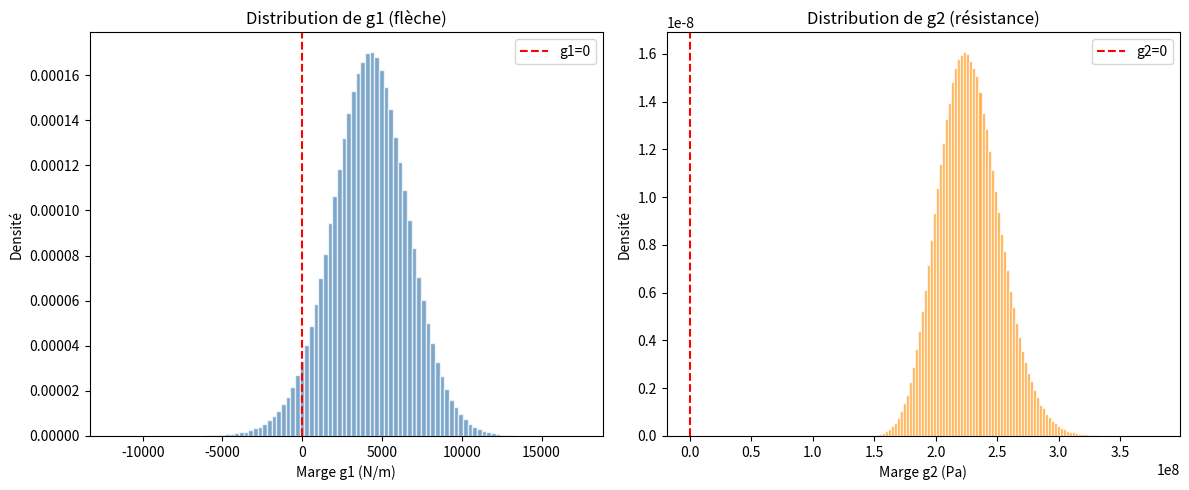
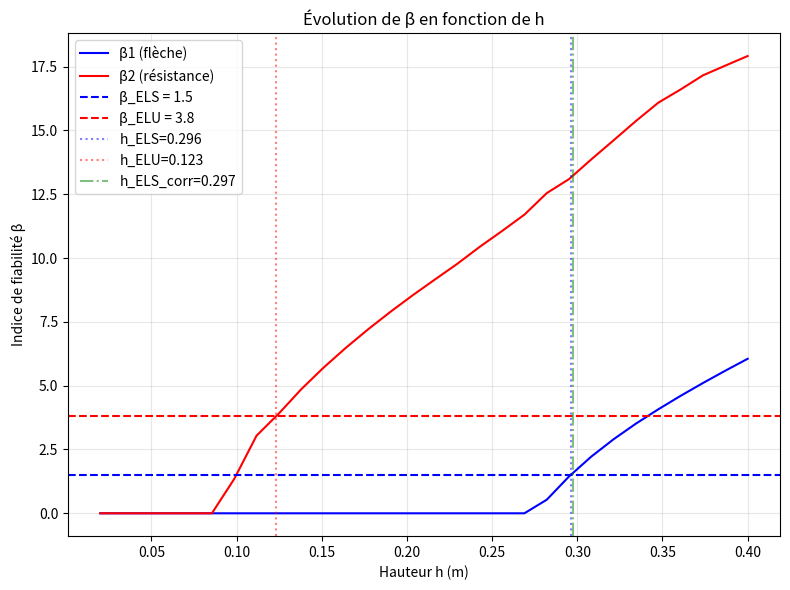

These figures' Python source, in order:
import numpy as np
import matplotlib.pyplot as plt
from scipy.stats import norm, gumbel_r
from scipy.optimize import brentq

# ============================================================
# 1. GEOMETRIC & PROBABILISTIC PARAMETERS
# ============================================================
L = 6.0          # span (m)
b = 0.20         # width (m)
w_lim = L / 250  # deflection limit (m)
h_initial = 0.30 # initial height (m)

mu_E = 30e9      # mean Young's modulus (Pa)
delta_E = 0.10   # CoV of E
mu_q = 15e3      # mean load (N/m)
delta_q = 0.10   # CoV of q
mu_fy = 250e6    # mean yield strength (Pa)
delta_fy = 0.10  # CoV of fy

# Parameters of non‑normal distributions
sigma_LN_E = np.sqrt(np.log(1 + delta_E**2))
mu_LN_E = np.log(mu_E) - 0.5 * sigma_LN_E**2

sigma_LN_fy = np.sqrt(np.log(1 + delta_fy**2))
mu_LN_fy = np.log(mu_fy) - 0.5 * sigma_LN_fy**2

beta_gumbel = delta_q * mu_q * np.sqrt(6) / np.pi
gamma_euler = 0.5772156649
mu_q_mode = mu_q - gamma_euler * beta_gumbel

# ============================================================
# 2. ROSENBLATT TRANSFORMATIONS (with overflow protection)
# ============================================================
def U_to_X(u):
    """Inverse transform: standard normal -> physical (E, q, fy)."""
    u1, u2, u3 = u

    log_E = mu_LN_E + sigma_LN_E * u1
    log_E = np.clip(log_E, -700, 700)  # ← prevent overflow
    E = np.exp(log_E)

    p = norm.cdf(u2)
    q = gumbel_r.ppf(p, loc=mu_q_mode, scale=beta_gumbel)

    log_fy = mu_LN_fy + sigma_LN_fy * u3
    log_fy = np.clip(log_fy, -700, 700)  # ← prevent overflow
    fy = np.exp(log_fy)

    return E, q, fy

def dX_dU(u):
    """Derivatives dE/du1, dq/du2, dfy/du3."""
    u1, u2, u3 = u
    E = np.exp(np.clip(mu_LN_E + sigma_LN_E * u1, -700, 700))
    dE = sigma_LN_E * E

    p = norm.cdf(u2)
    phi_u2 = norm.pdf(u2)
    if p > 0 and p < 1:
        dq = beta_gumbel * phi_u2 / (p * (-np.log(p)))
    else:
        dq = 1e-12  # ← prevent zero gradient

    fy = np.exp(np.clip(mu_LN_fy + sigma_LN_fy * u3, -700, 700))
    dfy = sigma_LN_fy * fy
    return dE, dq, dfy

# ============================================================
# 3. LIMIT STATE FUNCTIONS & GRADIENTS
# ============================================================
def g1(h, u):
    E, q, _ = U_to_X(u)
    kappa = (32 * b * w_lim / (5 * L**4)) * h**3
    return kappa * E - q

def grad_g1(h, u):
    E, q, _ = U_to_X(u)
    kappa = (32 * b * w_lim / (5 * L**4)) * h**3
    dE, dq, _ = dX_dU(u)
    return np.array([kappa * dE, -1.0 * dq, 0.0])

def g2(h, u):
    _, q, fy = U_to_X(u)
    alpha = (3 * L**2) / (4 * b * h**2)
    return fy - alpha * q

def grad_g2(h, u):
    _, q, fy = U_to_X(u)
    alpha = (3 * L**2) / (4 * b * h**2)
    dE, dq, dfy = dX_dU(u)
    return np.array([0.0, -alpha * dq, 1.0 * dfy])

# ============================================================
# 4. HL‑RF ALGORITHM WITH ARMIJO
# ============================================================
def compute_beta(h, g_func, grad_func, u0=None, tol=1e-4, max_iter=100, verbose=False):
    if u0 is None:
        u = np.zeros(3)
    else:
        u = u0.copy()

    # Check margin at mean point
    if g_func(h, np.zeros(3)) <= 0:
        return -np.inf, np.zeros(3), False

    eta = 1e-4
    rho = 0.5
    c_penalty = 10.0 * max(1.0, np.linalg.norm(grad_func(h, u)))

    def merit(u):
        return 0.5 * np.dot(u, u) + c_penalty * abs(g_func(h, u))

    converged = False
    for k in range(max_iter):
        g_val = g_func(h, u)
        grad = grad_func(h, u)
        norm_grad = np.linalg.norm(grad)

        if not np.isfinite(g_val) or not np.isfinite(norm_grad):
            beta = np.linalg.norm(u)
            return beta, u, True

        if norm_grad < 1e-12:
            beta = np.linalg.norm(u)
            return beta, u, True

        if abs(g_val) / norm_grad < tol and np.linalg.norm(u) > 1e-8:
            converged = True
            break

        u_hlrf = (np.dot(grad, u) - g_val) / (norm_grad**2) * grad
        d = u_hlrf - u

        lam = 1.0
        sign_g = 1.0 if g_val >= 0 else -1.0
        grad_m = u + c_penalty * sign_g * grad
        slope = np.dot(grad_m, d)

        if slope >= 0:
            lam = 0.5

        while True:
            u_new = u + lam * d
            if merit(u_new) <= merit(u) + eta * lam * slope:
                break
            lam *= rho
            if lam < 1e-10:
                lam = 0.0
                break

        u = u + lam * d

        if lam < 1e-10 and np.linalg.norm(d) > 1e-6:
            u = u + 0.01 * d

        if verbose and k % 10 == 0:
            print(f"Iter {k}: beta={np.linalg.norm(u):.4f}, g={g_val:.3e}")

    beta = np.linalg.norm(u)
    return beta, u, converged

# ============================================================
# 5. MONTE CARLO SIMULATION
# ============================================================
def monte_carlo_pf(h, N=1000000, seed=42):
    np.random.seed(seed)

    E_samples = np.exp(mu_LN_E + sigma_LN_E * np.random.randn(N))
    fy_samples = np.exp(mu_LN_fy + sigma_LN_fy * np.random.randn(N))
    q_samples = gumbel_r.rvs(loc=mu_q_mode, scale=beta_gumbel, size=N)

    kappa = (32 * b * w_lim / (5 * L**4)) * h**3
    alpha = (3 * L**2) / (4 * b * h**2)

    g1_vals = kappa * E_samples - q_samples
    g2_vals = fy_samples - alpha * q_samples

    fail1 = (g1_vals <= 0)
    fail2 = (g2_vals <= 0)
    fail_sys = (fail1 | fail2)

    Pf1 = np.mean(fail1)
    Pf2 = np.mean(fail2)
    Pfsys = np.mean(fail_sys)

    beta1 = -norm.ppf(Pf1) if 0 < Pf1 < 1 else (-np.inf if Pf1 == 1 else np.inf)
    beta2 = -norm.ppf(Pf2) if 0 < Pf2 < 1 else (-np.inf if Pf2 == 1 else np.inf)
    betasys = -norm.ppf(Pfsys) if 0 < Pfsys < 1 else (-np.inf if Pfsys == 1 else np.inf)

    def wilson_ci(pf, N, alpha=0.05):
        z = norm.ppf(1 - alpha/2)
        denom = 1 + z**2 / N
        center = (pf + z**2/(2*N)) / denom
        margin = (z/denom) * np.sqrt(pf*(1-pf)/N + z**2/(4*N**2))
        return (max(0, center - margin), min(1, center + margin))

    ci1 = wilson_ci(Pf1, N)
    ci2 = wilson_ci(Pf2, N)
    cisys = wilson_ci(Pfsys, N)

    return (Pf1, Pf2, Pfsys, beta1, beta2, betasys,
            ci1, ci2, cisys, g1_vals, g2_vals)

# ============================================================
# 6. RBDO FUNCTIONS (separate bounds for ELS and ELU)
# ============================================================
def beta_g1(h):
    b, _, _ = compute_beta(h, g1, grad_g1, max_iter=50)
    return b

def beta_g2(h):
    b, _, _ = compute_beta(h, g2, grad_g2, max_iter=50)
    return b

def find_h_target(target_beta, beta_func, h_min=0.02, h_max=0.50, tol=1e-4):
    """Find h such that beta_func(h) == target_beta using bisection."""
    def f(h):
        beta = beta_func(h)
        if not np.isfinite(beta) or beta == -np.inf:
            return -1e6
        return beta - target_beta

    f_min = f(h_min)
    f_max = f(h_max)

    if f_min >= 0:
        return h_min

    if f_max <= 0:
        print(f"  Warning: beta({h_max:.3f}) = {beta_func(h_max):.3f} < {target_beta}")
        return h_max

    try:
        return brentq(f, h_min, h_max, xtol=tol)
    except ValueError:
        for h in np.linspace(h_min, h_max, 100):
            if abs(f(h)) < 0.1:
                return h
        return h_max

# ============================================================
# 7. MAIN PROGRAM
# ============================================================
def main():
    print("=== Analyse de fiabilité avancée pour poutre fléchie ===")
    print(f"Paramètres: L={L} m, b={b} m, w_lim={w_lim:.4f} m")
    print(f"E: moyenne={mu_E:.2e} Pa, CoV={delta_E:.0%}")
    print(f"q: moyenne={mu_q:.2e} N/m, CoV={delta_q:.0%}")
    print(f"fy: moyenne={mu_fy:.2e} Pa, CoV={delta_fy:.0%}")

    # -------- 1. HL‑RF for initial height --------
    h0 = h_initial
    print(f"\n--- HL-RF pour h = {h0:.3f} m ---")
    beta1, u1_star, conv1 = compute_beta(h0, g1, grad_g1, verbose=True)
    beta2, u2_star, conv2 = compute_beta(h0, g2, grad_g2, verbose=True)
    print(f"β1 (flèche) = {beta1:.4f}  (convergence: {conv1})")
    print(f"β2 (résistance) = {beta2:.4f}  (convergence: {conv2})")

    if np.isfinite(beta1) and beta1 > 0:
        alpha_E1 = -u1_star[0] / beta1
        alpha_q1 = -u1_star[1] / beta1
        print(f"α_E (pour g1) = {alpha_E1:.4f}, α_q (pour g1) = {alpha_q1:.4f}")
    if np.isfinite(beta2) and beta2 > 0:
        alpha_E2 = -u2_star[0] / beta2
        alpha_q2 = -u2_star[1] / beta2
        alpha_fy2 = -u2_star[2] / beta2
        print(f"α_E (pour g2) = {alpha_E2:.4f}, α_q (pour g2) = {alpha_q2:.4f}, α_fy = {alpha_fy2:.4f}")

    # -------- 2. Monte Carlo validation --------
    print("\n--- Simulation Monte Carlo (N=1e6) ---")
    (Pf1, Pf2, Pfsys, beta1_mc, beta2_mc, betasys_mc,
     ci1, ci2, cisys, g1_vals, g2_vals) = monte_carlo_pf(h0, N=1000000)
    print(f"Pf1 = {Pf1:.4e} -> β1 = {beta1_mc:.4f}, IC95: [{ci1[0]:.4e}, {ci1[1]:.4e}]")
    print(f"Pf2 = {Pf2:.4e} -> β2 = {beta2_mc:.4f}, IC95: [{ci2[0]:.4e}, {ci2[1]:.4e}]")
    print(f"Pfsys = {Pfsys:.4e} -> βsys = {betasys_mc:.4f}, IC95: [{cisys[0]:.4e}, {cisys[1]:.4e}]")

    # -------- 3. Histograms --------
    fig, axes = plt.subplots(1, 2, figsize=(12, 5))
    axes[0].hist(g1_vals, bins=100, density=True, alpha=0.7, color='steelblue', edgecolor='white')
    axes[0].axvline(0, color='red', linestyle='--', label='g1=0')
    axes[0].set_xlabel('Marge g1 (N/m)')
    axes[0].set_ylabel('Densité')
    axes[0].set_title('Distribution de g1 (flèche)')
    axes[0].legend()

    axes[1].hist(g2_vals, bins=100, density=True, alpha=0.7, color='darkorange', edgecolor='white')
    axes[1].axvline(0, color='red', linestyle='--', label='g2=0')
    axes[1].set_xlabel('Marge g2 (Pa)')
    axes[1].set_ylabel('Densité')
    axes[1].set_title('Distribution de g2 (résistance)')
    axes[1].legend()

    plt.tight_layout()
    plt.savefig('histogrammes_double_etat.png', dpi=300)
    plt.show()

    # -------- 4. RBDO (optimisation) --------
    print("\n--- Optimisation RBDO (recherche de h_min) ---")
    beta_ELS = 1.5
    beta_ELU = 3.8

    # ELS search: upper bound 0.40 m (plenty for the root ~0.296 m)
    h_ELS = find_h_target(beta_ELS, beta_g1, h_min=0.02, h_max=0.40)
    if h_ELS is None:
        h_ELS = 0.02
    print(f"h_ELS = {h_ELS:.4f} m  (β1={beta_g1(h_ELS):.4f})")

    # ELU search: upper bound 0.20 m (true root ~0.118 m)
    h_ELU = find_h_target(beta_ELU, beta_g2, h_min=0.02, h_max=0.20)
    if h_ELU is None:
        h_ELU = 0.02
    print(f"h_ELU = {h_ELU:.4f} m  (β2={beta_g2(h_ELU):.4f})")

    # Corrected target (adjust for FORM‑MC error)
    beta_ELS_corrige = 1.585
    h_ELS_corrige = find_h_target(beta_ELS_corrige, beta_g1, h_min=0.02, h_max=0.40)
    if h_ELS_corrige is None:
        h_ELS_corrige = 0.32
    print(f"h_ELS_corrige = {h_ELS_corrige:.4f} m  (β1={beta_g1(h_ELS_corrige):.4f})")

    # h_min is the MAX of ELS and ELU requirements
    h_min = max(h_ELS_corrige, h_ELU)
    print(f"Hauteur minimale requise (corrigée) : h_min = {h_min:.4f} m")
    print(f"Section recommandée : 0.20 × {np.ceil(h_min*100)/100:.2f} m")

    # -------- 5. Monte Carlo validation of optimal design --------
    print(f"\n--- Validation Monte Carlo sur h_min (N=500k) ---")
    (Pf1_opt, Pf2_opt, Pfsys_opt, beta1_opt, beta2_opt, betasys_opt,
     ci1_opt, ci2_opt, cisys_opt, _, _) = monte_carlo_pf(h_min, N=500000)
    print(f"Pf1 = {Pf1_opt:.4e} -> β1 = {beta1_opt:.4f}")
    print(f"Pf2 = {Pf2_opt:.4e} -> β2 = {beta2_opt:.4f}")
    print(f"Pfsys = {Pfsys_opt:.4e} -> βsys = {betasys_opt:.4f}")

    # -------- 6. Plot β(h) curves --------
    print("\n--- Génération de la courbe β(h) ---")
    h_range = np.linspace(0.02, 0.40, 30)
    beta1_list = []
    beta2_list = []
    for h in h_range:
        b1, _, _ = compute_beta(h, g1, grad_g1, max_iter=50)
        b2, _, _ = compute_beta(h, g2, grad_g2, max_iter=50)
        beta1_list.append(b1 if np.isfinite(b1) else 0)
        beta2_list.append(b2 if np.isfinite(b2) else 0)

    plt.figure(figsize=(8, 6))
    plt.plot(h_range, beta1_list, 'b-', label='β1 (flèche)')
    plt.plot(h_range, beta2_list, 'r-', label='β2 (résistance)')
    plt.axhline(y=1.5, color='blue', linestyle='--', label='β_ELS = 1.5')
    plt.axhline(y=3.8, color='red', linestyle='--', label='β_ELU = 3.8')
    if h_ELS is not None:
        plt.axvline(x=h_ELS, color='blue', linestyle=':', alpha=0.5, label=f'h_ELS={h_ELS:.3f}')
    if h_ELU is not None:
        plt.axvline(x=h_ELU, color='red', linestyle=':', alpha=0.5, label=f'h_ELU={h_ELU:.3f}')
    if h_ELS_corrige is not None:
        plt.axvline(x=h_ELS_corrige, color='green', linestyle='-.', alpha=0.5,
                    label=f'h_ELS_corr={h_ELS_corrige:.3f}')
    plt.xlabel('Hauteur h (m)')
    plt.ylabel('Indice de fiabilité β')
    plt.title('Évolution de β en fonction de h')
    plt.legend()
    plt.grid(alpha=0.3)
    plt.tight_layout()
    plt.savefig('beta_vs_h.png', dpi=300)
    plt.show()

    print("\n=== Fin de l'analyse ===")

if __name__ == "__main__":
    main()
